The GitHub repository Prothomaa/Ensemble-of-deep-learning-models-for-eye-disease-classification contains a labelled image folder "Augmented_Preprocessed_Dataset" with 5 categories: diabetic retinopathy, glaucoma, healthy, macular scar, myopia. Examples follow, each with its label.

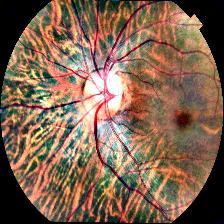
Label: myopia

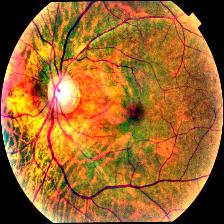
Label: glaucoma

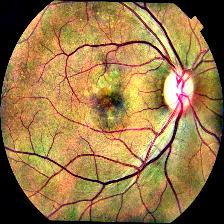
Label: macular scar

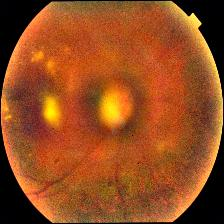
Label: diabetic retinopathy

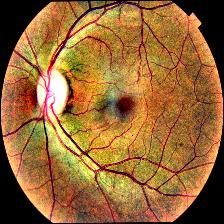
Label: glaucoma

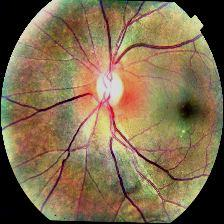
Label: healthy
